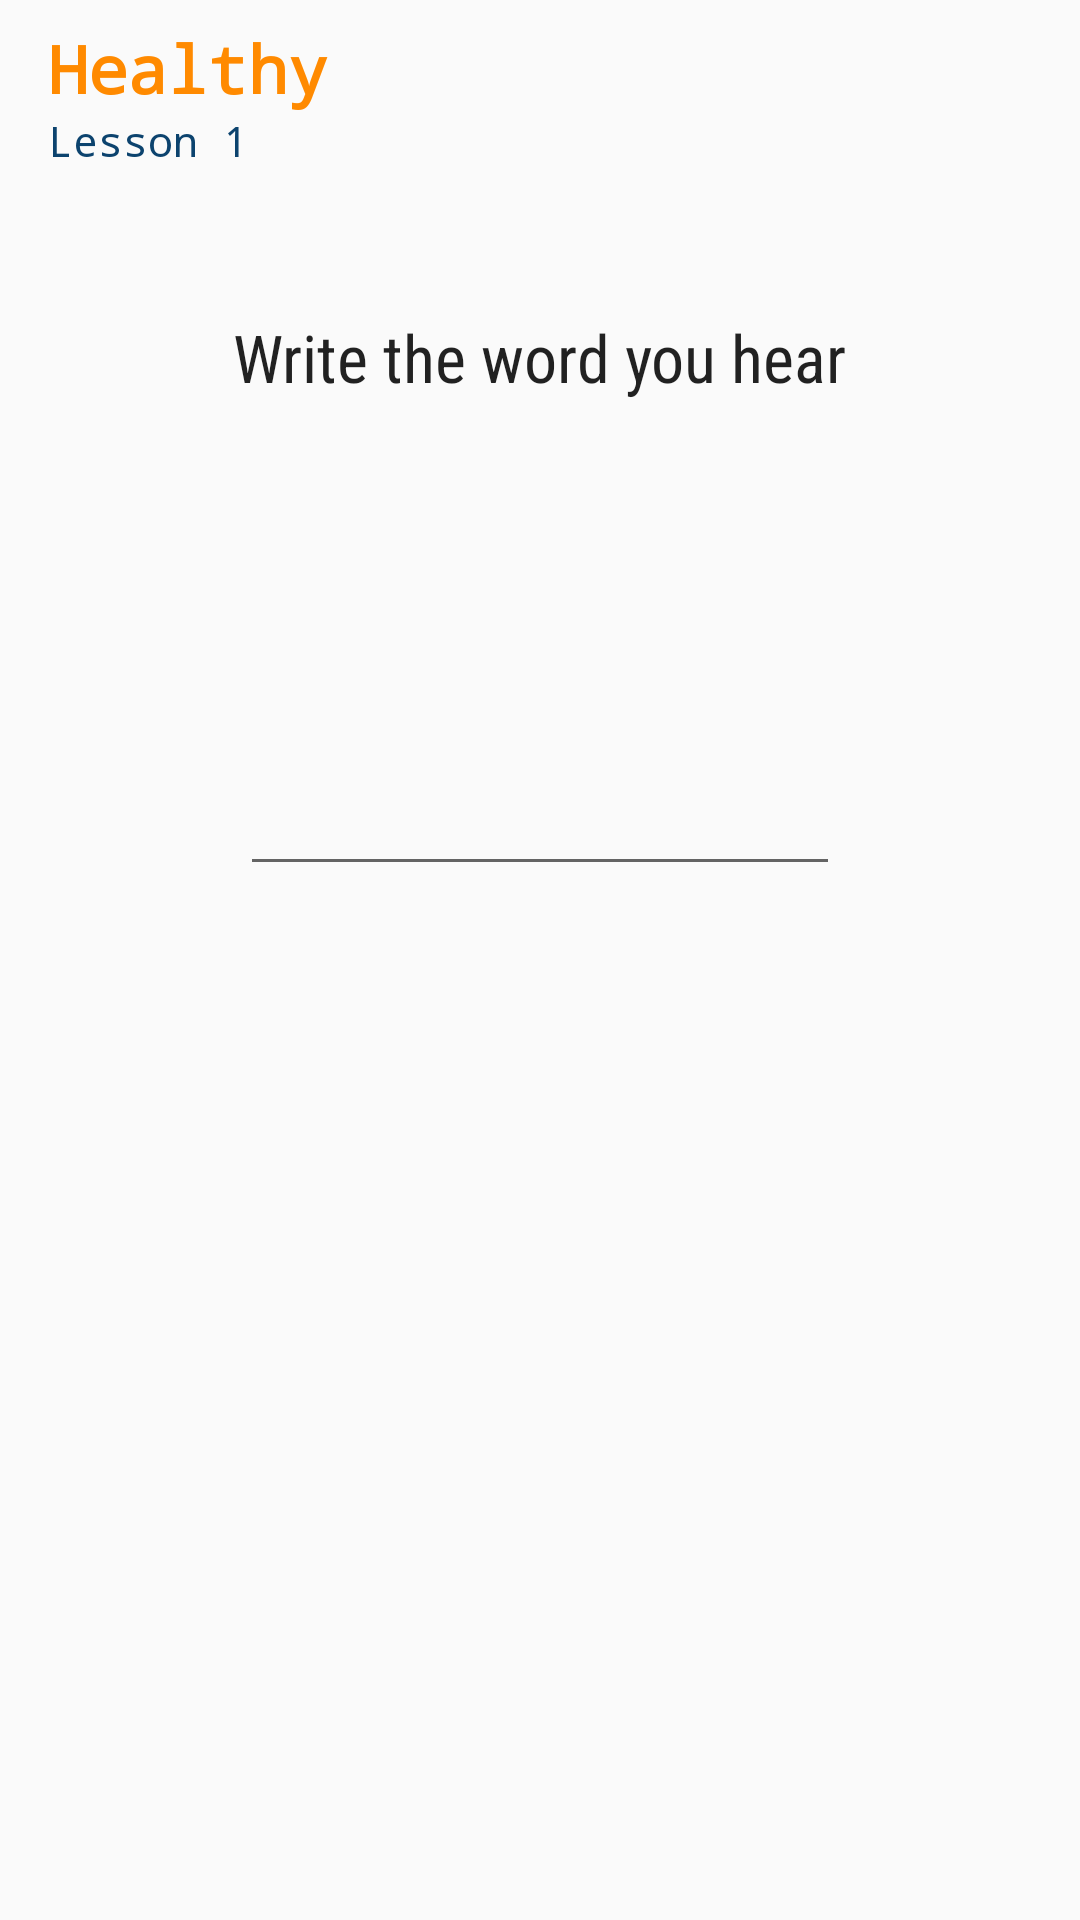

Android layout source for this screen:
<!-- AndroidManifest.xml: application theme AppTheme -->
<!-- res/layout/fragment_test_listening.xml -->
<?xml version="1.0" encoding="utf-8"?>
<LinearLayout xmlns:android="http://schemas.android.com/apk/res/android"
xmlns:tools="http://schemas.android.com/tools"
android:layout_width="match_parent"
android:layout_height="match_parent"
android:orientation="vertical"
tools:context="com.example.healer.ieltsvocabulary.fragment.TestListeningFragment"
    >


    <LinearLayout
        android:layout_width="match_parent"
        android:layout_height="wrap_content"
        android:orientation="vertical"
        android:paddingTop="8dp"
        android:paddingLeft="16dp"
        android:paddingRight="8dp"
        android:paddingBottom="8dp">

        <TextView
            android:id="@+id/unitTitle"
            android:layout_width="wrap_content"
            android:layout_height="wrap_content"
            android:fontFamily="monospace"
            android:text="Healthy"
            android:textStyle="bold"
            android:textAppearance="?android:textAppearanceLarge"
            android:textColor="@color/button_pressed" />

        <TextView
            android:id="@+id/lessonNumber"
            android:layout_width="wrap_content"
            android:layout_height="wrap_content"
            android:text="Lesson 1"
            android:textAppearance="@style/TextAppearance.AppCompat.Body1"
            android:textColor="@color/button_default"
            android:typeface="monospace" />

    </LinearLayout>

    <LinearLayout
        android:layout_width="match_parent"
        android:layout_height="match_parent"
        android:layout_marginTop="24dp"
        android:orientation="vertical">


        <TextView
            android:layout_width="wrap_content"
            android:layout_height="wrap_content"
            android:layout_gravity="center"
            android:fontFamily="sans-serif-condensed"
            android:padding="16dp"
            android:text="@string/listening_test"
            android:textAppearance="?android:textAppearanceLarge" />

        <LinearLayout
            android:layout_width="match_parent"
            android:layout_height="wrap_content"
            android:layout_marginBottom="16dp"
            android:orientation="vertical"
            android:paddingLeft="16dp">

            <ImageButton
                android:id="@+id/tracnghiem_word_Btn"
                android:layout_width="80dp"
                android:layout_height="80dp"
                android:layout_gravity="center"
                android:layout_marginRight="16dp"
                android:background="@drawable/volumn_selector" />

        </LinearLayout>

        <EditText
            android:id="@+id/test_listening_edit_text"
            android:layout_width="200dp"
            android:layout_height="wrap_content"
            android:layout_gravity="center"
            android:textAlignment="center"
            android:textColor="@color/test_check"
            android:textSize="24sp"
            android:textStyle="bold"
            android:typeface="serif"
            tools:text="beautiful" />


    </LinearLayout>
</LinearLayout>
<!-- resources referenced by this layout -->
<resources>
  <color name="button_default">#0c436e</color>
  <color name="button_pressed">#ff8a00</color>
  <color name="test_check">#2f760b</color>
  <!-- drawable volumn_selector (drawable) -->
  <?xml version="1.0" encoding="utf-8"?>
  <selector xmlns:android="http://schemas.android.com/apk/res/android">
  <item android:state_pressed="true"
  android:drawable="@drawable/speaker" /> 
  <item android:state_focused="true"
  android:drawable="@drawable/speaker" /> 
  <item android:drawable="@drawable/listen" /> 
  
      
  <item android:state_pressed="true"
  android:drawable="@color/sunshine_light_blue" />
  
      
  <item android:state_activated="true"
  android:drawable="@color/sunshine_light_blue" />
  
      
  <item android:drawable="@android:color/transparent" />
      </selector>
  <string name="listening_test">Write the word you hear</string>
  <style name="AppTheme" parent="Theme.AppCompat.Light.DarkActionBar">
          
          <item name="colorPrimary">@color/colorPrimary</item>
          <item name="colorPrimaryDark">@color/colorPrimaryDark</item>
          <item name="colorAccent">@color/colorAccent</item>
      </style>
  <color name="sunshine_light_blue">#ff64c2f4</color>
  <color name="colorPrimary">#3F51B5</color>
  <color name="colorPrimaryDark">#303F9F</color>
  <color name="colorAccent">#FF4081</color>
</resources>
